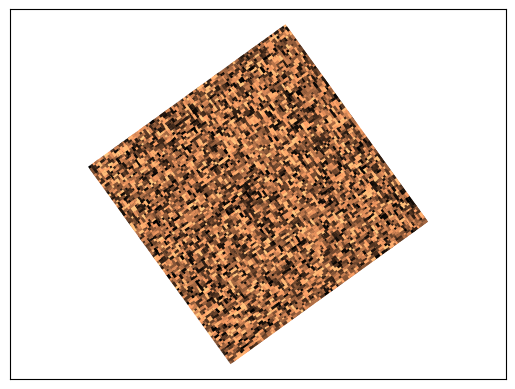

This figure's Python source:
# -*- coding: utf-8 -*-
"""
Created on Mon Feb 02 15:09:29 2015

@author: Joe Vandagriff
"""
import csv
import numpy as np
import matplotlib.pyplot as plt
from numpy import sin, cos, pi
import matplotlib.cm as cmx
import matplotlib.colors as colors
from scipy.spatial.distance import euclidean
theta = np.random.uniform(0,2*pi)
entropy = np.random.uniform(0,1)
#f = open('p083_matrix.txt','r')
#reader = csv.reader(f,delimiter = ',')
#v = []
#for row in reader:
#    v.append(row)
#v = np.array(v,dtype=int)
shape = (100,100)
x_shape,y_shape = shape
v = np.random.rand(*shape)
p = np.zeros(shape)
p[x_shape-1,y_shape-1] = v[x_shape-1,y_shape-1]


indS = {}

for i in range((x_shape + y_shape -1)):
    indS[i] = []
    for k in range(x_shape):
        for j in range(x_shape):
            if j+k == i:
                indS[i].append((j,k))
lines = []
for k in range(x_shape + y_shape - 3,-1,-1):
    for a,b in indS[k]:
        path_coords = []
        paths = []
        for x,y in indS[k+1]:
            if abs(x-a) >1 or abs(y-b)>1:continue
            if a == x or b == y: 
                paths.append(p[x,y])
                path_coords.append(((a,x),(b,y)))
            
            elif a > x:
                s = 0
                for i in range(x,a): s+=v[i,b]
                for j in range(b+1,y): s+=v[x,j]
                s+=p[x,y]
                paths.append(s)
                path_coords.append(((a,x),(b,y)))
            elif a < x:
                s = 0
                for i in range(y,b): s+=v[a,i]
                for j in range(a+1,x): s+=v[j,y]
                s+=p[x,y]
                paths.append(s)
                path_coords.append(((a,x),(b,y)))
        p[a,b] = v[a,b] + min(paths)
        index = np.argmin(paths)
        lines.append(path_coords[index])
            
lines = list(set(lines))

fig, ax = plt.subplots(frameon=False)
plt.axis('equal')
ax.get_xaxis().set_visible(False)
ax.get_yaxis().set_visible(False)
vmax = euclidean((0,0),(x_shape,y_shape))
my_cmap = cmx.get_cmap('copper')
cNorm  = colors.Normalize(vmin=0, vmax=vmax)
scalarMap = cmx.ScalarMappable(norm=cNorm, cmap=my_cmap)

for (x,y) in lines:
#    if np.random.uniform(0,1) < entropy: continue
    x1,x2 = x
    y1,y2 = y
    if abs(x1-x2) > 1 or abs(y1-y2) > 1: continue
#    theta = -pi/4
    c_n = np.random.uniform(0,vmax)
    color = scalarMap.to_rgba(c_n)
    newx1 = (x1)*cos(theta) - y1*sin(theta)
    newy1 = (x1)*sin(theta) + y1*cos(theta)
    newx2 = (x2)*cos(theta) - y2*sin(theta)
    newy2 = (x2)*sin(theta) + y2*cos(theta)
    x = (newx1, newx2)
    y = (newy1, newy2)
    ax.plot(x,y,color=color,linewidth=2)
    
plt.show()
    
